Run: headless pygame with SDL's dummy video driver; simulated clock (each Clock.tick advances the game by its frame time, no real sleeping); random seed 0; keys injected as events and as key.get_pressed() state; no mouse input.
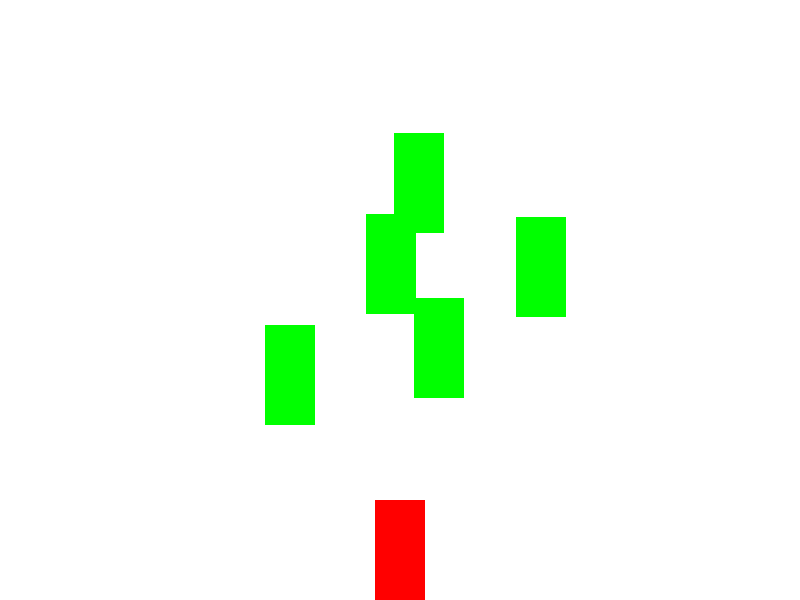
Frame 1 of 2 · flips 1–60 · no input
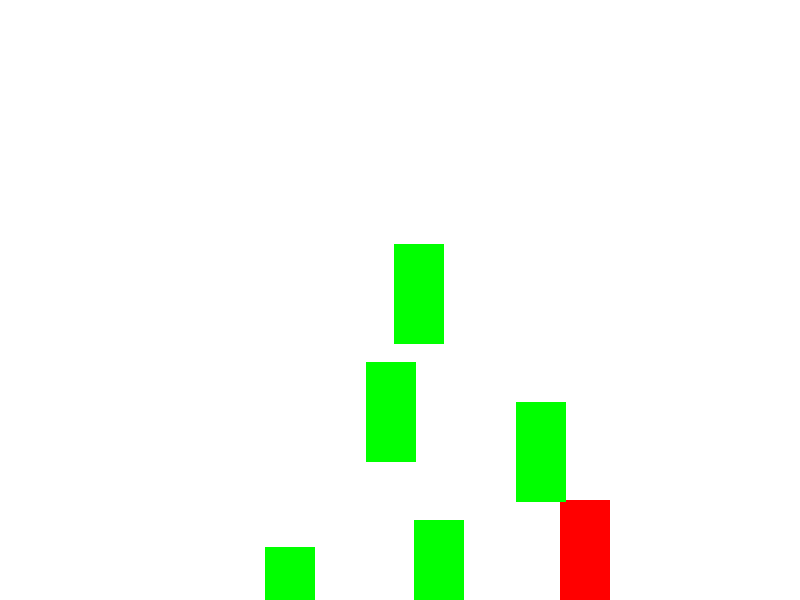
Frame 2 of 2 · flips 61–180 · tapped SPACE, RETURN · held RIGHT (→), D (game ended)

The pygame program that drew these frames:

import pygame
import sys
import random

# Initialize Pygame
pygame.init()

# Constants
WIDTH, HEIGHT = 800, 600
FPS = 60
WHITE = (255, 255, 255)
RED = (255, 0, 0)
GREEN = (0, 255, 0)
CAR_WIDTH, CAR_HEIGHT = 50, 100

# Player car class
class PlayerCar(pygame.sprite.Sprite):
    def __init__(self):
        super().__init__()
        self.image = pygame.Surface((CAR_WIDTH, CAR_HEIGHT), pygame.SRCALPHA)
        pygame.draw.rect(self.image, RED, (0, 0, CAR_WIDTH, CAR_HEIGHT))
        self.rect = self.image.get_rect()
        self.rect.center = (WIDTH // 2, HEIGHT - 50)
        self.speed = 5

    def update(self):
        keys = pygame.key.get_pressed()
        if keys[pygame.K_LEFT] and self.rect.left > 0:
            self.rect.x -= self.speed
        if keys[pygame.K_RIGHT] and self.rect.right < WIDTH:
            self.rect.x += self.speed

# Enemy car class
class EnemyCar(pygame.sprite.Sprite):
    def __init__(self):
        super().__init__()
        self.image = pygame.Surface((CAR_WIDTH, CAR_HEIGHT), pygame.SRCALPHA)
        pygame.draw.rect(self.image, GREEN, (0, 0, CAR_WIDTH, CAR_HEIGHT))
        self.rect = self.image.get_rect()
        self.rect.x = random.randrange(WIDTH - CAR_WIDTH)
        self.rect.y = random.randrange(-CAR_HEIGHT, -10)
        self.speed = random.randint(3, 8)

    def update(self):
        self.rect.y += self.speed
        if self.rect.top > HEIGHT:
            self.rect.y = random.randrange(-CAR_HEIGHT, -10)
            self.rect.x = random.randrange(WIDTH - CAR_WIDTH)

# Initialize game window
screen = pygame.display.set_mode((WIDTH, HEIGHT))
pygame.display.set_caption("Racing Car Game")

# Create player car
player_car = PlayerCar()

# Create enemy cars
enemies = pygame.sprite.Group()
for _ in range(5):
    enemy_car = EnemyCar()
    enemies.add(enemy_car)

# Create sprite groups
all_sprites = pygame.sprite.Group()
all_sprites.add(player_car)
all_sprites.add(enemies)

# Game loop
clock = pygame.time.Clock()
running = True

while running:
    # Event handling
    for event in pygame.event.get():
        if event.type == pygame.QUIT:
            running = False

    # Update
    all_sprites.update()

    # Check for collisions between player car and enemy cars
    hits = pygame.sprite.spritecollide(player_car, enemies, False)
    if hits:
        running = False  # Game over if collision occurs

    # Render
    screen.fill(WHITE)
    all_sprites.draw(screen)

    # Flip the display
    pygame.display.flip()

    # Cap the frame rate
    clock.tick(FPS)

# Quit Pygame
pygame.quit()
sys.exit()
